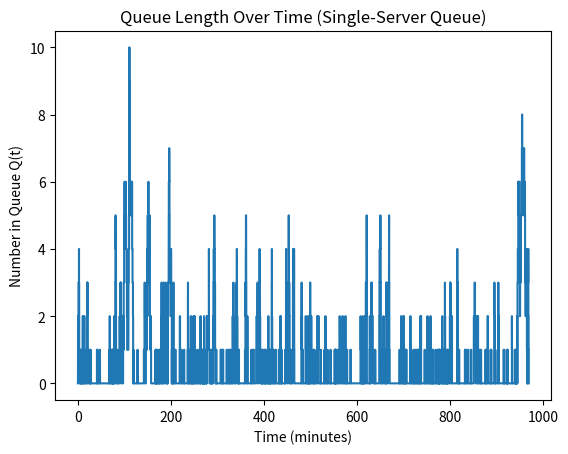

Write Python code to recreate this figure.
import numpy as np
import matplotlib.pyplot as plt 


MEAN_INTERARRIVAL = 1.0   # minutes  গ্রাহক গড়ে প্রতি 1 মিনিটে আসে
MEAN_SERVICE = 0.5        # minutes  গড়ে 0.5 মিনিটে service শেষ হয়
N_CUSTOMERS = 1000
 

clock = 0.0
server_busy = False
queue = []

area_Q = 0.0
area_B = 0.0
total_delay = 0.0

customers_started_service = 0  #কতজন customer service শুরু করেছে তা count করবে।

next_arrival = np.random.exponential(MEAN_INTERARRIVAL)  #  প্রথম customer কবে আসবে → exponential distribution থেকে random time।
next_departure = float("inf")

# For plotting Q(t)
time_points = [0.0]
queue_lengths = [0]


while customers_started_service < N_CUSTOMERS:

    next_event_time = min(next_arrival, next_departure)

    area_Q += len(queue) * (next_event_time - clock)
    area_B += (1 if server_busy else 0) * (next_event_time - clock)

    clock = next_event_time

    # -------- Arrival event --------
    if next_arrival <= next_departure:
        if not server_busy:
            server_busy = True
            service_time = np.random.exponential(MEAN_SERVICE)
            next_departure = clock + service_time
        else:
            queue.append(clock)

        next_arrival = clock + np.random.exponential(MEAN_INTERARRIVAL)

    # -------- Departure event --------
    else:
        customers_started_service += 1

        if queue:
            arrival_time = queue.pop(0)
            total_delay += clock - arrival_time

            service_time = np.random.exponential(MEAN_SERVICE)
            next_departure = clock + service_time
        else:
            server_busy = False
            next_departure = float("inf")

    # Store values for plot
    time_points.append(clock)
    queue_lengths.append(len(queue))


avg_delay = total_delay / N_CUSTOMERS
avg_queue = area_Q / clock
utilization = area_B / clock
end_time = clock

print("Single-server queueing system")
print("Mean interarrival time", MEAN_INTERARRIVAL, "minutes")
print("Mean service time", MEAN_SERVICE, "minutes")
print("Number of customers", N_CUSTOMERS)
print("Average delay in queue", round(avg_delay, 3), "minutes")
print("Average number in queue", round(avg_queue, 3))
print("Server utilization", round(utilization, 3))
print("Time simulation ended", round(end_time, 3), "minutes")


plt.figure()
plt.step(time_points, queue_lengths, where="post")
plt.xlabel("Time (minutes)")
plt.ylabel("Number in Queue Q(t)")
plt.title("Queue Length Over Time (Single-Server Queue)")
plt.show()
